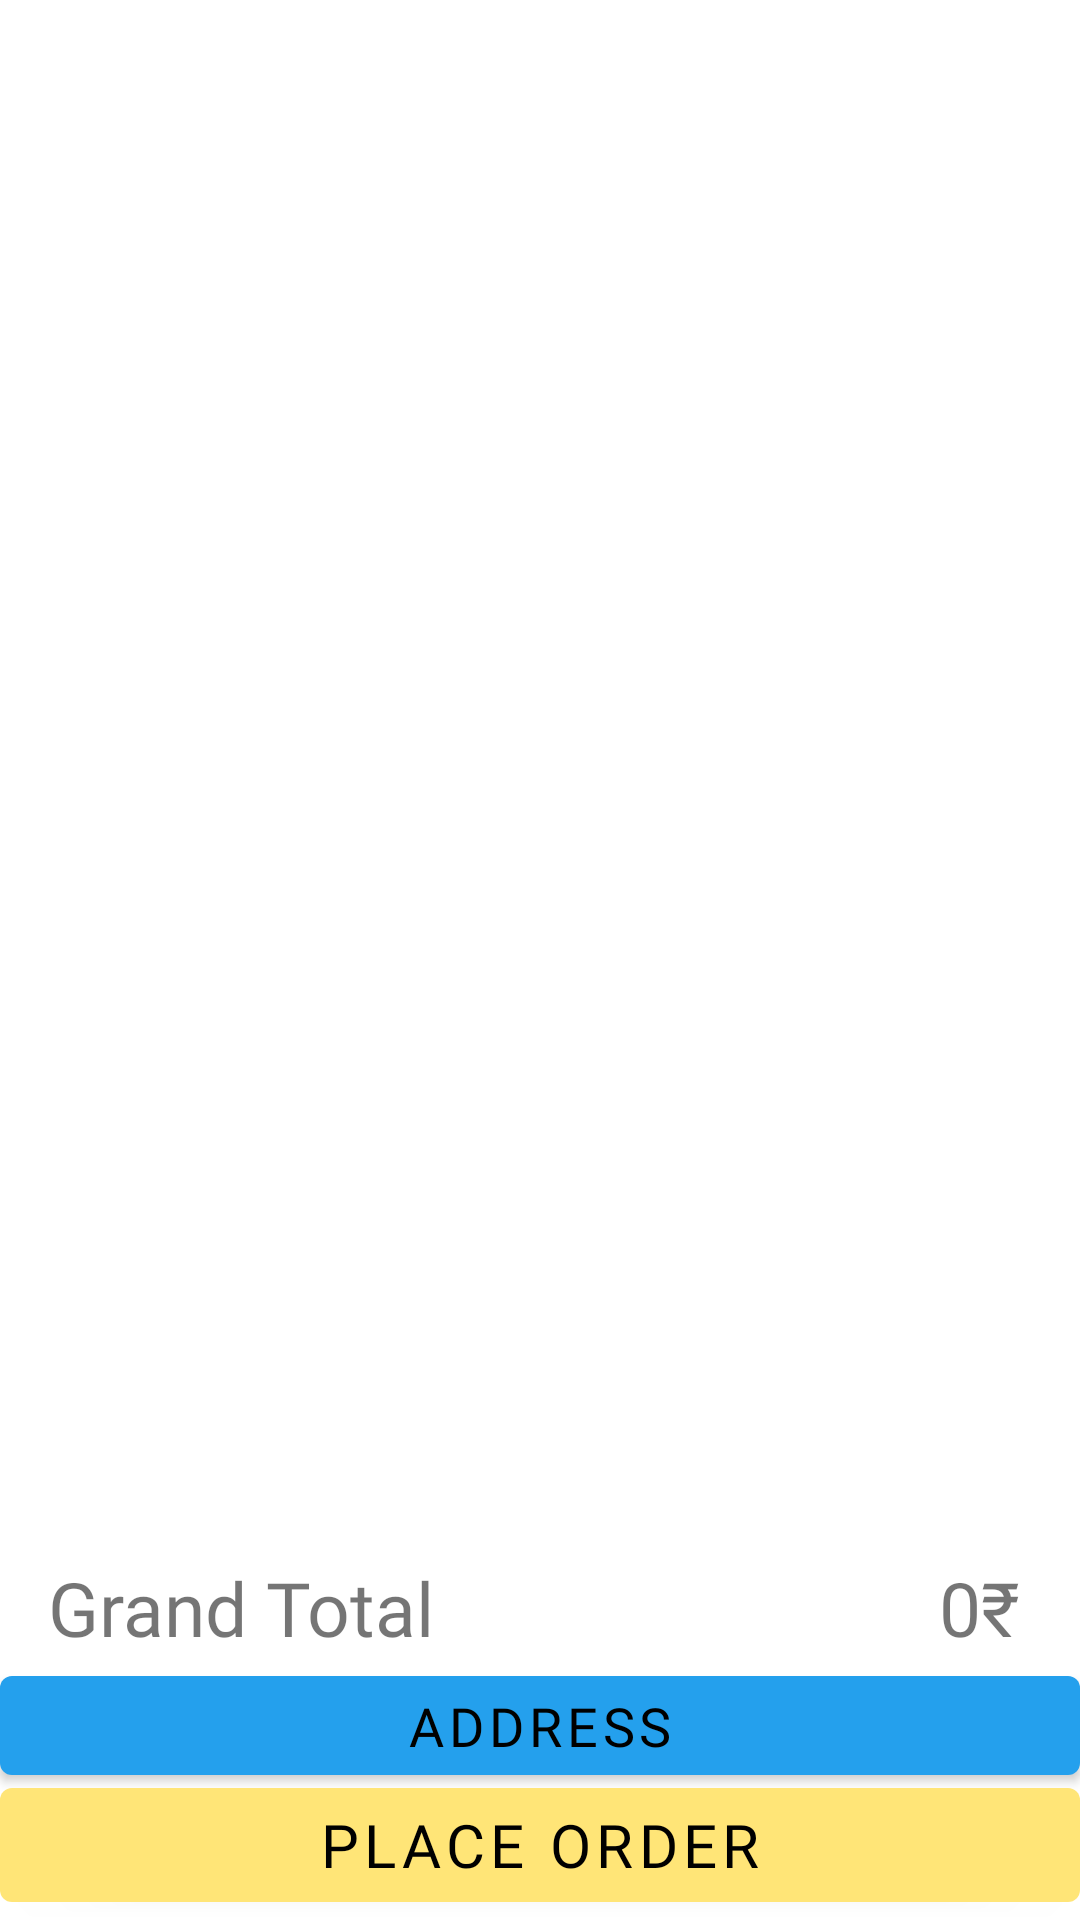

Produce the Android XML layout that renders to this screen, including the resource entries it uses.
<!-- AndroidManifest.xml: application theme Theme.CaseStudy -->
<!-- res/layout/fragment_cart.xml -->
<?xml version="1.0" encoding="utf-8"?>
<RelativeLayout xmlns:android="http://schemas.android.com/apk/res/android"
    xmlns:app="http://schemas.android.com/apk/res-auto"
    xmlns:tools="http://schemas.android.com/tools"
    android:layout_width="match_parent"
    android:layout_height="match_parent"
    tools:context=".cartFragment"
    android:orientation="vertical">

    <androidx.recyclerview.widget.RecyclerView
        android:id="@+id/cartRecycler"
        android:layout_width="match_parent"
        android:layout_height="500dp"
        android:layout_gravity="top" />
    
    
    
    
    
    
    


    <TextView
        android:id="@+id/GrandTotal"
        android:layout_width="wrap_content"
        android:layout_height="wrap_content"
        android:text="0₹"
        android:textSize="25dp"
        android:fontFamily="@font/poppins_medium"
        android:layout_marginRight="20dp"
       android:layout_above="@+id/SelectAddressBtn"
       android:layout_alignParentRight="true"

       />

   <TextView
       android:id="@+id/lblGrandTotal"
       android:layout_width="wrap_content"
       android:layout_height="wrap_content"
       android:text="Grand Total"
       android:layout_alignParentLeft="true"
       android:layout_marginLeft="16dp"
       android:layout_above="@+id/SelectAddressBtn"
       android:textSize="25dp"
       android:fontFamily="@font/poppins_medium" />


   <com.google.android.material.button.MaterialButton
       android:id="@+id/SelectAddressBtn"
       android:layout_width="370dp"
       android:layout_height="45dp"
       android:text="address"
       android:textColor="@color/black"
       android:fontFamily="@font/poppins_medium"
       android:textSize="18dp"
       app:backgroundTint="#24a0ed"
       android:layout_centerHorizontal="true"
       android:layout_above="@+id/placeOrder"
       android:layout_marginBottom="-8dp" />


   <com.google.android.material.button.MaterialButton
       android:id="@+id/placeOrder"
       android:layout_width="370dp"
       android:layout_height="50dp"
       android:layout_centerHorizontal="true"
       android:layout_alignParentBottom="true"
       android:fontFamily="@font/poppins_medium"
       android:text="Place Order"
       android:textColor="@color/black"
       android:textSize="20dp"


       />

</RelativeLayout>
<!-- resources referenced by this layout -->
<resources>
  <color name="black">#FF000000</color>
  <style name="Theme.CaseStudy" parent="Theme.MaterialComponents.Light">
          
          <item name="colorPrimary">@color/darkYellow</item>
          <item name="colorPrimaryVariant">@color/darkYellow</item>
          <item name="colorOnPrimary">@color/white</item>
          
          <item name="colorSecondary">@color/lightYellow</item>
          <item name="colorSecondaryVariant">@color/teal_700</item>
          <item name="colorOnSecondary">@color/black</item>
          
          <item name="android:statusBarColor" tools:targetApi="l">?attr/colorPrimaryVariant</item>
          
      </style>
  <color name="darkYellow">#FFE577</color>
  <color name="white">#FFFFFFFF</color>
  <color name="lightYellow">#FFFCD6</color>
  <color name="teal_700">#FF018786</color>
</resources>
